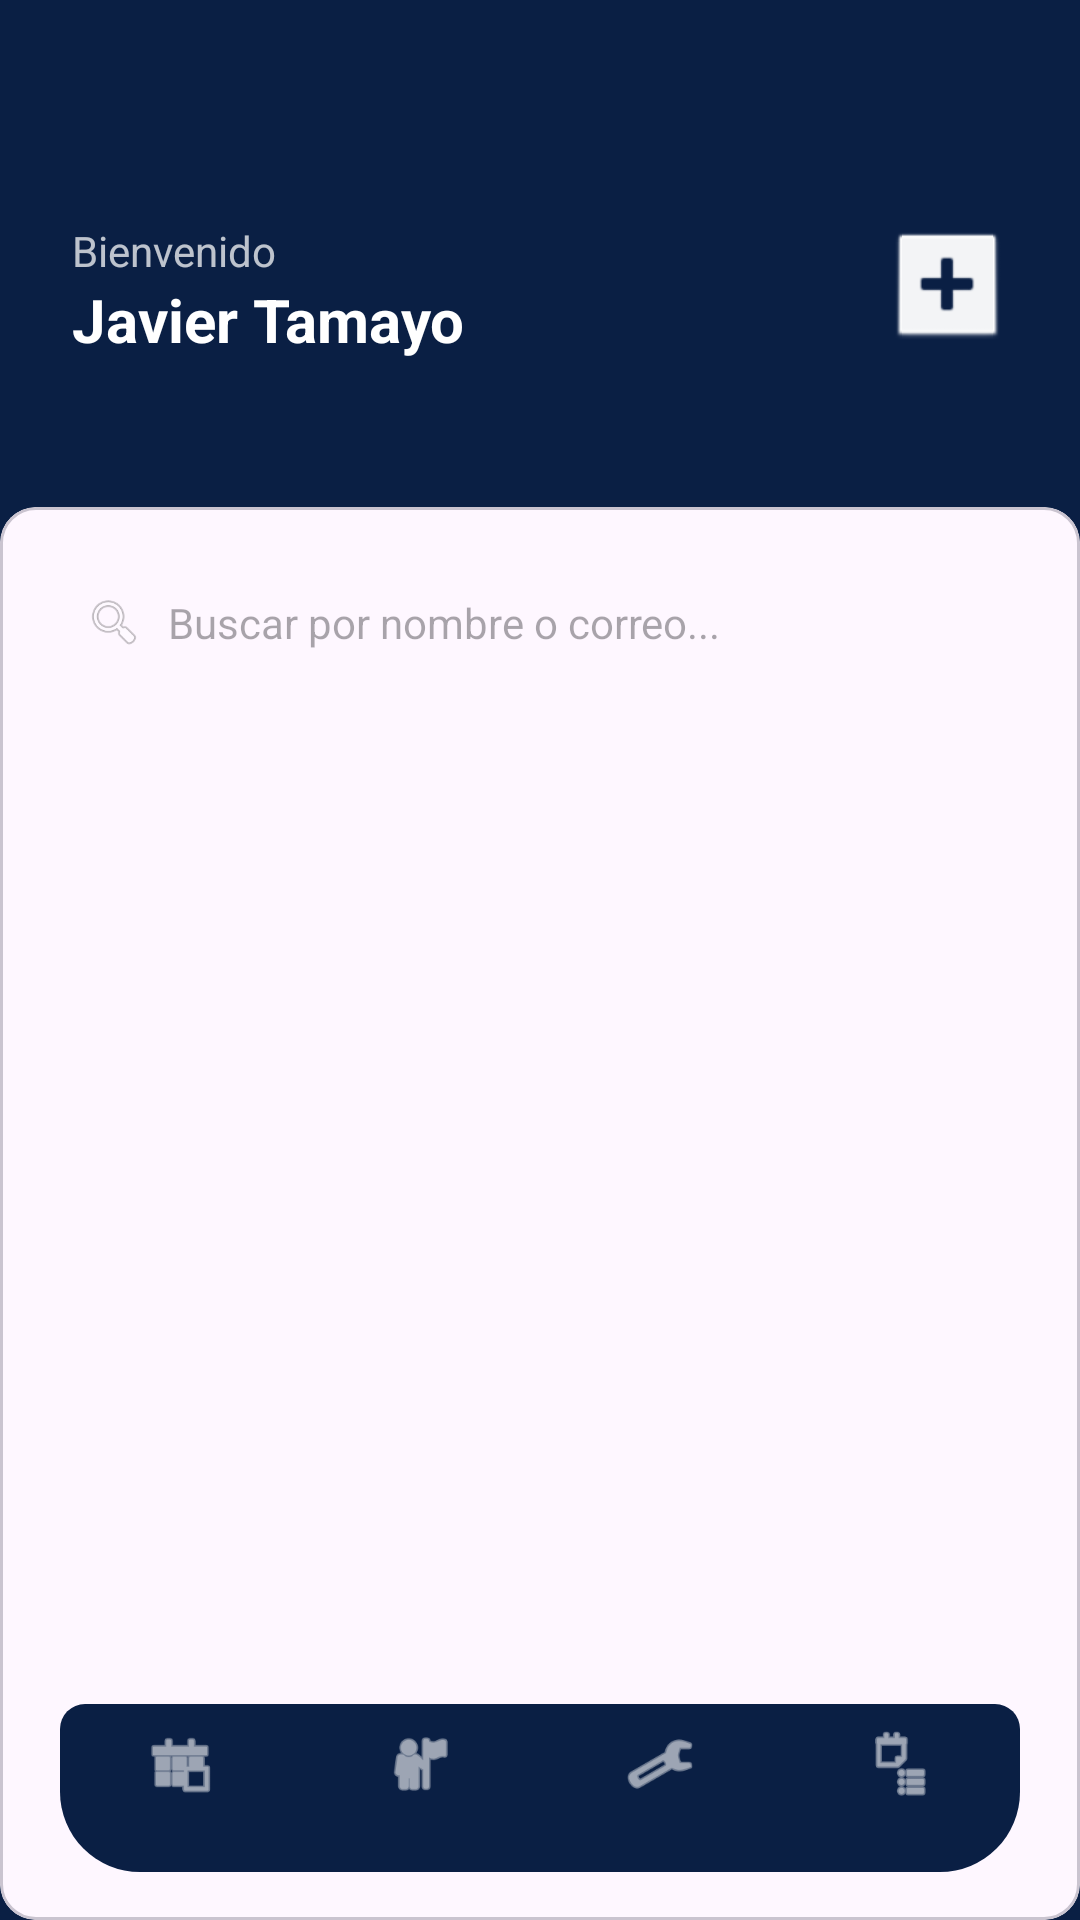

The Android layout XML behind this screen, and the referenced resources:
<!-- AndroidManifest.xml: application theme Theme.Frontend_android -->
<!-- res/layout/activity_usuarios.xml -->
<?xml version="1.0" encoding="utf-8"?>
<androidx.constraintlayout.widget.ConstraintLayout
    xmlns:android="http://schemas.android.com/apk/res/android"
    xmlns:app="http://schemas.android.com/apk/res-auto"
    android:layout_width="match_parent"
    android:layout_height="match_parent"
    android:background="@color/siacre_navy">

    <LinearLayout
        android:id="@+id/header"
        android:layout_width="match_parent"
        android:layout_height="wrap_content"
        android:orientation="horizontal"
        android:layout_marginTop="50dp"
        android:padding="24dp"
        android:gravity="center_vertical"
        app:layout_constraintTop_toTopOf="parent">

        <LinearLayout
            android:layout_width="0dp"
            android:layout_height="wrap_content"
            android:layout_weight="1"
            android:orientation="vertical">
            <TextView
                android:layout_width="wrap_content"
                android:layout_height="wrap_content"
                android:text="Bienvenido"
                android:textColor="#BBFFFFFF"
                android:textSize="14sp" />
            <TextView
                android:id="@+id/tvUserName"
                android:layout_width="wrap_content"
                android:layout_height="wrap_content"
                android:text="Javier Tamayo"
                android:textColor="@color/white"
                android:textSize="20sp"
                android:textStyle="bold" />
        </LinearLayout>

        <ImageButton
            android:id="@+id/btnCreateUser"
            android:layout_width="40dp"
            android:layout_height="40dp"
            android:background="@android:drawable/btn_default"
            android:backgroundTint="@color/white"
            android:src="@android:drawable/ic_input_add"
            app:tint="@color/siacre_navy" />

    </LinearLayout>

    
    <com.google.android.material.card.MaterialCardView
        android:id="@+id/bodyContainer"
        android:layout_width="match_parent"
        android:layout_height="0dp"
        android:layout_marginTop="25dp"
        android:background="@drawable/bg_white_card_rounded"
        app:layout_constraintTop_toBottomOf="@id/header"
        app:layout_constraintStart_toStartOf="parent"
        app:layout_constraintEnd_toEndOf="parent"
        app:layout_constraintBottom_toBottomOf="parent">

        <LinearLayout
            android:layout_width="match_parent"
            android:layout_height="match_parent"
            android:orientation="vertical"
            android:padding="16dp">

            
            <LinearLayout
                android:layout_width="match_parent"
                android:layout_height="45dp"
                android:orientation="horizontal"
                android:gravity="center_vertical"
                android:background="@drawable/bg_search"
                android:paddingHorizontal="12dp"
                android:layout_marginBottom="16dp">

                <ImageView
                    android:layout_width="20dp"
                    android:layout_height="20dp"
                    android:src="@android:drawable/ic_menu_search"
                    android:alpha="0.5" />

                <EditText
                    android:id="@+id/etSearchUser"
                    android:layout_width="0dp"
                    android:layout_height="match_parent"
                    android:layout_weight="1"
                    android:background="@null"
                    android:hint="Buscar por nombre o correo..."
                    android:paddingStart="8dp"
                    android:textSize="14sp" />
            </LinearLayout>

            
            <androidx.recyclerview.widget.RecyclerView
                android:id="@+id/rvUsers"
                android:layout_width="match_parent"
                android:layout_height="0dp"
                android:layout_weight="1"
                android:padding="8dp" />
        </LinearLayout>

    </com.google.android.material.card.MaterialCardView>

    
    <com.google.android.material.bottomnavigation.BottomNavigationView
        android:id="@+id/bottomNavigation"
        android:layout_width="match_parent"
        android:layout_height="wrap_content"
        android:layout_marginStart="20dp"
        android:layout_marginEnd="20dp"
        android:layout_marginBottom="16dp"
        android:elevation="8dp"
        android:background="@drawable/fondo_nav_menu"
        app:itemIconSize="24dp"
        app:itemIconTint="@color/white"
        app:itemTextColor="@color/white"
        app:labelVisibilityMode="labeled"
        app:menu="@menu/bottom_nav_menu"
        app:layout_constraintBottom_toBottomOf="parent" />

</androidx.constraintlayout.widget.ConstraintLayout>
<!-- resources referenced by this layout -->
<resources>
  <color name="siacre_navy">#0A1F44</color>
  <color name="white">#FFFFFF</color>
  <!-- drawable fondo_nav_menu (drawable) -->
  <?xml version="1.0" encoding="utf-8"?>
  <shape xmlns:android="http://schemas.android.com/apk/res/android"
      android:shape="rectangle">
      <solid android:color="@color/siacre_navy"/>
      <corners android:topLeftRadius="25px"
          android:topRightRadius="25px"
          android:bottomLeftRadius="80px"
          android:bottomRightRadius="80px"/>
  </shape>
  <style name="Theme.Frontend_android" parent="Base.Theme.Frontend_android">
          <item name="bottomNavigationStyle">@style/Widget.App.BottomNavigationView</item>
      </style>
  <style name="Base.Theme.Frontend_android" parent="Theme.Material3.DayNight.NoActionBar">
          <item name="colorPrimary">@color/siacre_navy</item>
      </style>
  <style name="Widget.App.BottomNavigationView" parent="Widget.MaterialComponents.BottomNavigationView">
          <item name="backgroundTint">@null</item>
          <item name="elevation">0dp</item>
      </style>
</resources>
